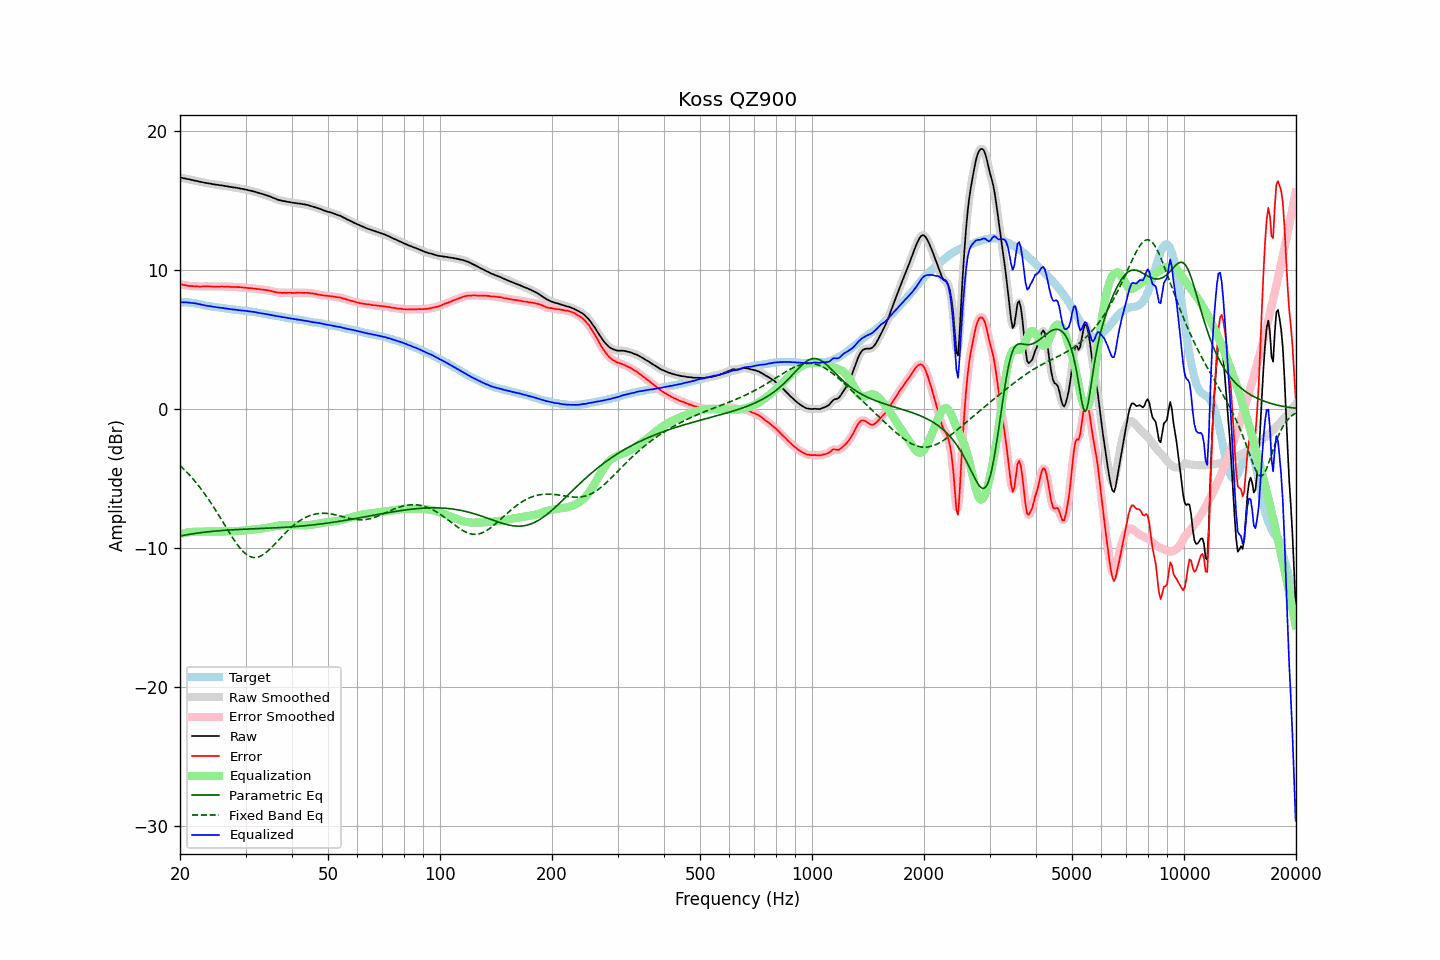

The table this chart was drawn from, first rows:
frequency, raw, error, smoothed, error_smoothed, equalization, parametric_eq, fixed_band_eq, equalized_raw, equalized_smoothed, target
20.00, 16.66, 8.98, 16.66, 8.98, -8.98, -9.14, -4.06, 7.68, 7.68, 7.68
20.20, 16.64, 8.96, 16.64, 8.96, -8.96, -9.12, -4.16, 7.68, 7.68, 7.68
20.40, 16.61, 8.93, 16.61, 8.93, -8.93, -9.09, -4.28, 7.68, 7.68, 7.68
20.61, 16.59, 8.91, 16.59, 8.91, -8.91, -9.07, -4.39, 7.68, 7.68, 7.68
20.81, 16.57, 8.89, 16.57, 8.89, -8.89, -9.05, -4.51, 7.68, 7.67, 7.68
21.02, 16.54, 8.86, 16.54, 8.87, -8.87, -9.03, -4.63, 7.66, 7.67, 7.68
21.23, 16.52, 8.86, 16.52, 8.86, -8.86, -9.01, -4.76, 7.66, 7.66, 7.66
21.44, 16.49, 8.84, 16.49, 8.85, -8.85, -8.99, -4.89, 7.64, 7.64, 7.65
21.66, 16.47, 8.84, 16.47, 8.84, -8.84, -8.98, -5.02, 7.63, 7.63, 7.63
21.87, 16.44, 8.83, 16.44, 8.83, -8.83, -8.96, -5.15, 7.61, 7.61, 7.61
22.09, 16.42, 8.82, 16.41, 8.82, -8.82, -8.94, -5.29, 7.60, 7.59, 7.60
22.31, 16.39, 8.82, 16.39, 8.82, -8.82, -8.92, -5.44, 7.57, 7.57, 7.57
22.54, 16.36, 8.81, 16.36, 8.81, -8.82, -8.91, -5.58, 7.54, 7.54, 7.55
22.76, 16.34, 8.81, 16.34, 8.81, -8.82, -8.89, -5.73, 7.52, 7.52, 7.53
22.99, 16.32, 8.82, 16.31, 8.82, -8.82, -8.88, -5.89, 7.50, 7.49, 7.50
23.22, 16.29, 8.82, 16.29, 8.82, -8.82, -8.86, -6.05, 7.47, 7.47, 7.47
23.45, 16.27, 8.83, 16.27, 8.83, -8.82, -8.85, -6.21, 7.45, 7.45, 7.44
23.69, 16.25, 8.82, 16.25, 8.83, -8.82, -8.84, -6.37, 7.43, 7.43, 7.43
23.92, 16.23, 8.82, 16.23, 8.82, -8.82, -8.82, -6.54, 7.41, 7.41, 7.41
24.16, 16.22, 8.82, 16.21, 8.82, -8.82, -8.81, -6.71, 7.40, 7.39, 7.40
24.40, 16.19, 8.81, 16.19, 8.82, -8.82, -8.80, -6.89, 7.37, 7.37, 7.38
24.65, 16.17, 8.81, 16.17, 8.81, -8.81, -8.79, -7.07, 7.35, 7.36, 7.36
24.89, 16.15, 8.81, 16.15, 8.81, -8.81, -8.78, -7.25, 7.34, 7.34, 7.34
25.14, 16.14, 8.81, 16.13, 8.81, -8.81, -8.77, -7.43, 7.33, 7.32, 7.33
25.39, 16.12, 8.81, 16.12, 8.81, -8.81, -8.76, -7.62, 7.31, 7.31, 7.31
25.65, 16.10, 8.80, 16.10, 8.81, -8.81, -8.75, -7.81, 7.29, 7.29, 7.30
25.91, 16.09, 8.82, 16.09, 8.81, -8.81, -8.74, -8.00, 7.28, 7.27, 7.27
26.16, 16.07, 8.81, 16.07, 8.81, -8.81, -8.73, -8.19, 7.26, 7.26, 7.26
26.43, 16.05, 8.80, 16.05, 8.81, -8.81, -8.72, -8.38, 7.24, 7.24, 7.25
26.69, 16.03, 8.81, 16.03, 8.81, -8.80, -8.72, -8.57, 7.23, 7.23, 7.22
26.96, 16.01, 8.80, 16.01, 8.80, -8.80, -8.71, -8.76, 7.21, 7.21, 7.21
27.23, 15.99, 8.79, 15.99, 8.79, -8.80, -8.70, -8.94, 7.19, 7.19, 7.20
27.50, 15.97, 8.78, 15.97, 8.78, -8.79, -8.69, -9.13, 7.18, 7.18, 7.19
27.77, 15.95, 8.78, 15.95, 8.78, -8.79, -8.69, -9.30, 7.16, 7.16, 7.17
28.05, 15.94, 8.78, 15.94, 8.78, -8.78, -8.68, -9.48, 7.16, 7.15, 7.16
28.33, 15.92, 8.78, 15.92, 8.78, -8.78, -8.67, -9.64, 7.14, 7.14, 7.14
28.62, 15.90, 8.77, 15.90, 8.78, -8.77, -8.67, -9.80, 7.13, 7.13, 7.13
28.90, 15.88, 8.77, 15.88, 8.77, -8.76, -8.66, -9.95, 7.11, 7.11, 7.11
29.19, 15.85, 8.76, 15.85, 8.76, -8.76, -8.66, -10.09, 7.09, 7.10, 7.09
29.48, 15.84, 8.75, 15.83, 8.75, -8.75, -8.65, -10.22, 7.09, 7.09, 7.09
29.78, 15.81, 8.73, 15.81, 8.74, -8.74, -8.65, -10.33, 7.07, 7.07, 7.08
30.08, 15.79, 8.72, 15.79, 8.72, -8.73, -8.64, -10.43, 7.06, 7.06, 7.07
30.38, 15.76, 8.71, 15.76, 8.71, -8.71, -8.64, -10.51, 7.04, 7.04, 7.05
30.68, 15.73, 8.69, 15.73, 8.70, -8.70, -8.63, -10.58, 7.03, 7.03, 7.04
30.99, 15.71, 8.70, 15.71, 8.69, -8.69, -8.63, -10.63, 7.02, 7.02, 7.01
31.30, 15.68, 8.68, 15.68, 8.68, -8.68, -8.62, -10.66, 7.00, 7.00, 7.00
31.61, 15.65, 8.66, 15.65, 8.67, -8.67, -8.62, -10.68, 6.98, 6.98, 6.99
31.93, 15.62, 8.65, 15.62, 8.65, -8.65, -8.61, -10.68, 6.97, 6.96, 6.97
32.24, 15.58, 8.64, 15.58, 8.64, -8.64, -8.61, -10.66, 6.94, 6.94, 6.94
32.57, 15.55, 8.63, 15.55, 8.63, -8.63, -8.60, -10.63, 6.92, 6.92, 6.92
32.89, 15.51, 8.60, 15.51, 8.61, -8.61, -8.60, -10.58, 6.89, 6.90, 6.91
33.22, 15.48, 8.60, 15.48, 8.60, -8.60, -8.59, -10.52, 6.88, 6.88, 6.88
33.55, 15.45, 8.58, 15.44, 8.58, -8.58, -8.59, -10.45, 6.86, 6.86, 6.87
33.89, 15.41, 8.57, 15.41, 8.57, -8.57, -8.58, -10.37, 6.84, 6.84, 6.84
34.23, 15.37, 8.55, 15.37, 8.55, -8.55, -8.58, -10.27, 6.82, 6.82, 6.82
34.57, 15.33, 8.53, 15.33, 8.53, -8.53, -8.57, -10.17, 6.80, 6.80, 6.80
34.92, 15.29, 8.51, 15.29, 8.51, -8.50, -8.57, -10.06, 6.79, 6.78, 6.78
35.27, 15.24, 8.48, 15.24, 8.48, -8.48, -8.56, -9.95, 6.76, 6.76, 6.76
35.62, 15.19, 8.45, 15.19, 8.45, -8.45, -8.56, -9.83, 6.74, 6.74, 6.74
35.97, 15.14, 8.42, 15.14, 8.42, -8.43, -8.55, -9.71, 6.71, 6.71, 6.72
... 635 more rows
